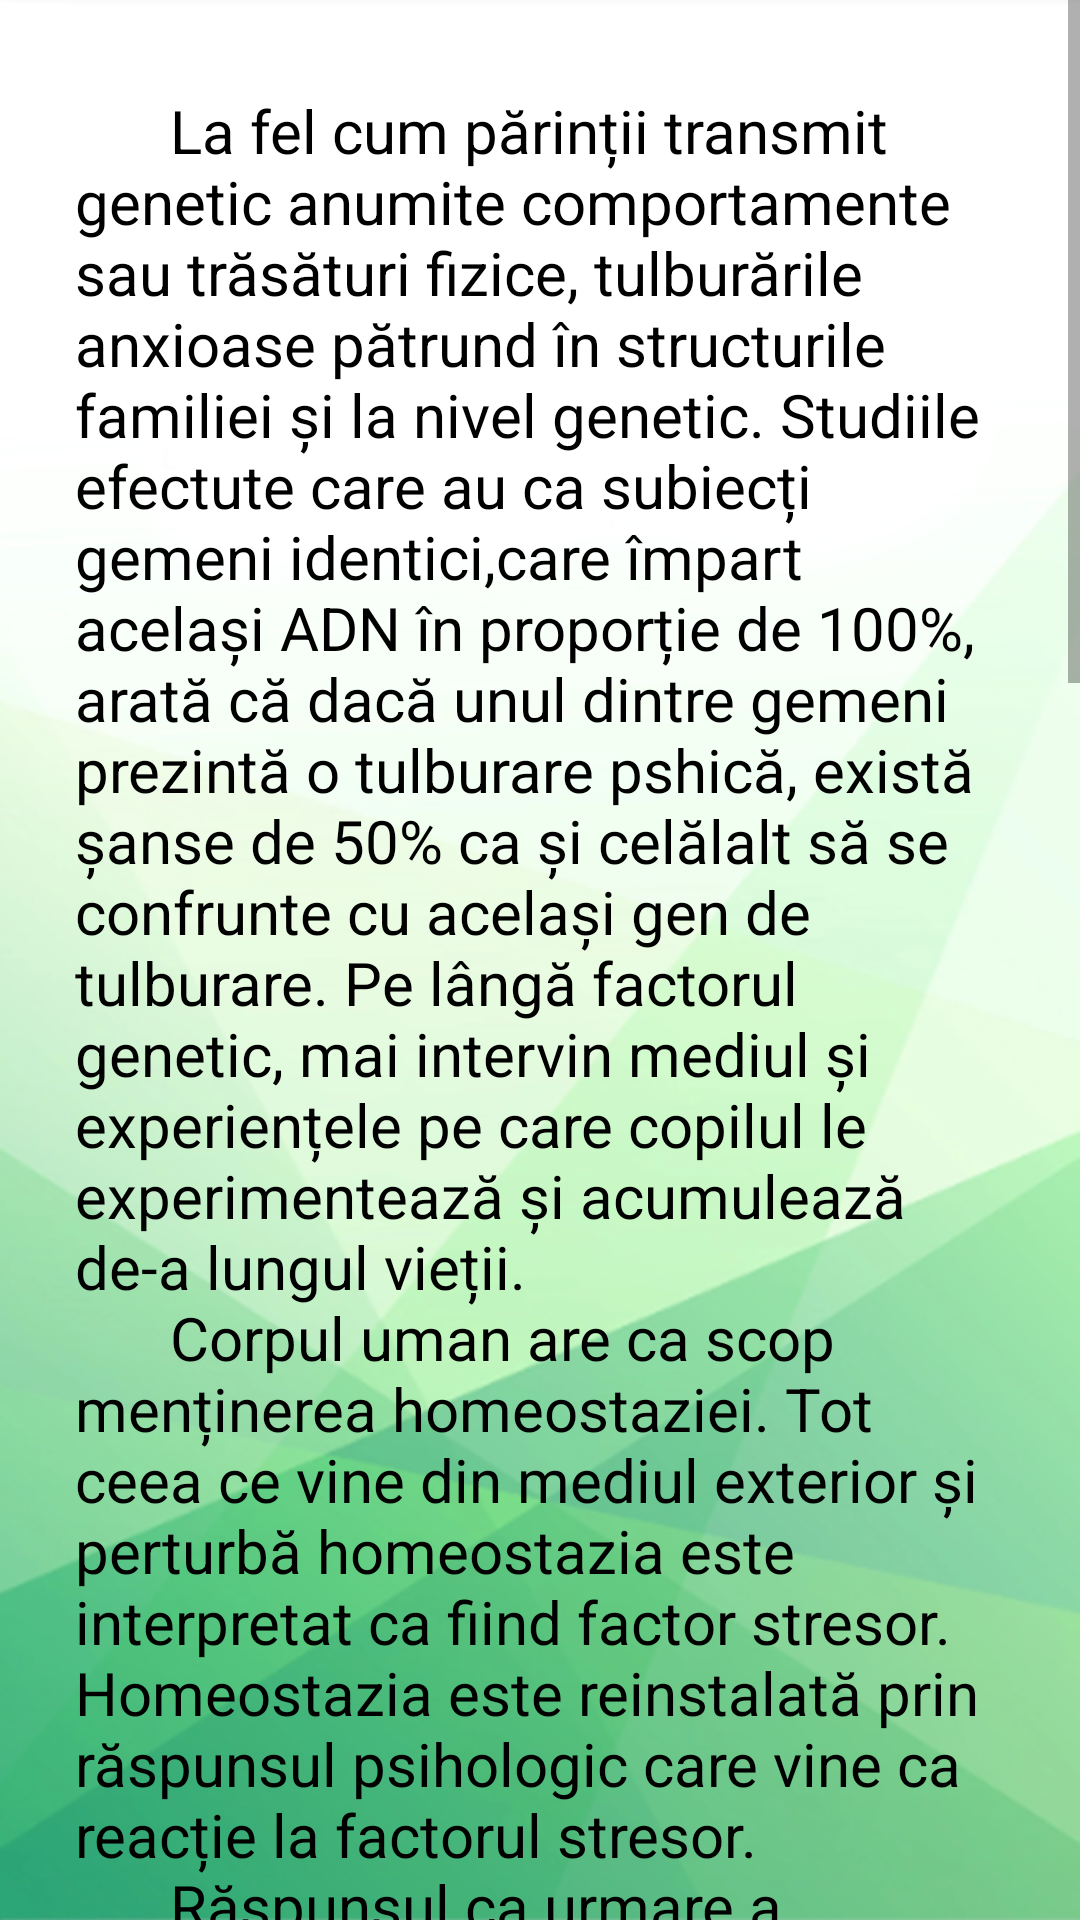

Write the Android layout XML for this screen, with the resource values it uses.
<!-- AndroidManifest.xml: application theme Theme.Licenta -->
<!-- res/layout/activity_anxietate2.xml -->
<?xml version="1.0" encoding="utf-8"?>
<androidx.constraintlayout.widget.ConstraintLayout xmlns:android="http://schemas.android.com/apk/res/android"
    xmlns:app="http://schemas.android.com/apk/res-auto"
    xmlns:tools="http://schemas.android.com/tools"
    android:layout_width="match_parent"
    android:layout_height="match_parent"
    tools:context=".anxietate.Anxietate2"
    android:background="@drawable/background1">

    <ScrollView
        android:layout_width="match_parent"
        android:layout_height="match_parent"
        app:layout_constraintEnd_toEndOf="parent"
        app:layout_constraintStart_toStartOf="parent"
        tools:layout_editor_absoluteY="-126dp">

        <TextView
            android:id="@+id/cap2anxietate"
            android:layout_width="match_parent"
            android:layout_height="match_parent"
            android:layout_marginLeft="10dp"
            android:layout_marginTop="15dp"
            android:layout_marginRight="10dp"
            android:padding="15dp"
            android:text="@string/Fiziopatologia"
            android:textColor="@color/black"
            android:textSize="20sp" />


    </ScrollView>

</androidx.constraintlayout.widget.ConstraintLayout>
<!-- resources referenced by this layout -->
<resources>
  <color name="black">#FF000000</color>
  <!-- drawable background1: png bitmap (drawable, 160817 bytes) -->
  <string name="Fiziopatologia"> \u0009\u0009\u0009\u0009 La fel cum părinții transmit genetic anumite comportamente sau trăsături fizice, tulburările anxioase pătrund în structurile familiei și la nivel genetic. Studiile efectute care au ca subiecți gemeni identici,care împart același ADN în proporție de 100%, arată că dacă unul dintre gemeni prezintă o tulburare pshică, există șanse de 50% ca și celălalt să se confrunte cu același gen de tulburare. Pe lângă factorul genetic, mai intervin mediul și experiențele pe care copilul le experimentează și acumulează de-a lungul vieții.
    \n \u0009\u0009\u0009\u0009  Corpul uman are ca scop menținerea homeostaziei. Tot ceea ce vine din mediul exterior și perturbă homeostazia este interpretat ca fiind factor stresor. Homeostazia este reinstalată prin răspunsul psihologic care vine ca reacție la factorul stresor.
     \n \u0009\u0009\u0009\u0009 Răspunsul ca urmare a apariției factorului stresor declanșează o cascadă hormonală în interiorul corpului uman. Se eliberează hormonul corticotrop care la rândul lui determină eliberarea hormonilor de stres (glucocorticoide și epinefrine) de la nivelul cortexului adrenal. Răspunsul la stres se activează automat atunci când există un pericol care amenință homeostazia sau atunci când persoana anticipează existența unui pericol. Amigdala este principalul modulator al răspunsului de stres/frică la stimulii din mediul înconjurător. Este centrul care înregistrează semnificația emoțională a stimulilor stresori. Amigdala primește input de la neuronii din cortex, informația fiind de cele mai multe ori la nivel conștient și având semnificații și interpretare abstractă. De exemplu, o persoană susceptibilă la anxietate poate manifesta un răspuns de tip anxios atunci când se află blocată în trafic sau într-un loc aglomerat prin activarea mecanismului descris mai sus. Amigdala, de asemenea, primește informații care trec de cortex și se manifestă la nivel inconștient. În cazul victimelor abuzurilor care se află într-o situație ce nu prezintă nici un pericol, trigger-ul care declanșează anxietatea este la nivel inconștient. Atunci când se activează, amigdala cauzează hiperactivitate la nivel creierului, aspect ce se corelează cu simptomele fizice ale anxietății. Răspunsul la stres implică activarea axei formată din hipotalam, glanda pituitară și suprarenală.
           \n \u0009\u0009\u0009\u0009   (Charles I. Shelton, 2004)
     </string>
  <style name="Theme.Licenta" parent="Theme.AppCompat.Light.DarkActionBar">
          
          <item name="colorPrimary">@color/purple_500</item>
          <item name="colorPrimaryVariant">@color/purple_700</item>
          <item name="colorOnPrimary">@color/white</item>
          
          <item name="colorSecondary">@color/teal_200</item>
          <item name="colorSecondaryVariant">@color/teal_700</item>
          <item name="colorOnSecondary">@color/black</item>
          
          <item name="android:statusBarColor">?attr/colorPrimaryVariant</item>
          
          <item name="android:actionMenuTextColor">@color/black</item>
      </style>
  <color name="purple_500">#FF6200EE</color>
  <color name="purple_700">#FF3700B3</color>
  <color name="white">#FFFFFFFF</color>
  <color name="teal_200">#FF03DAC5</color>
  <color name="teal_700">#FF018786</color>
</resources>
